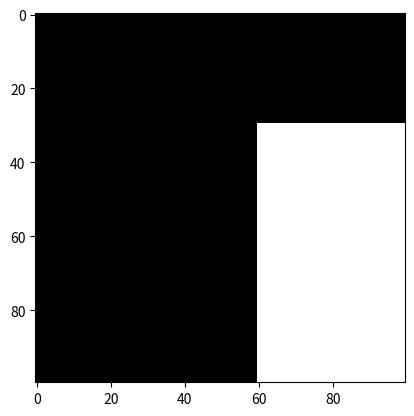

This chart was generated by the following Python code:
import matplotlib.pyplot as plt
import numpy as np

track = np.zeros((100, 100))
track[30:, 60:] = -np.inf

# for i in range(15):
#     track[i:, i+3:] = np.inf

plt.imshow(track, cmap='gray')
plt.show()
